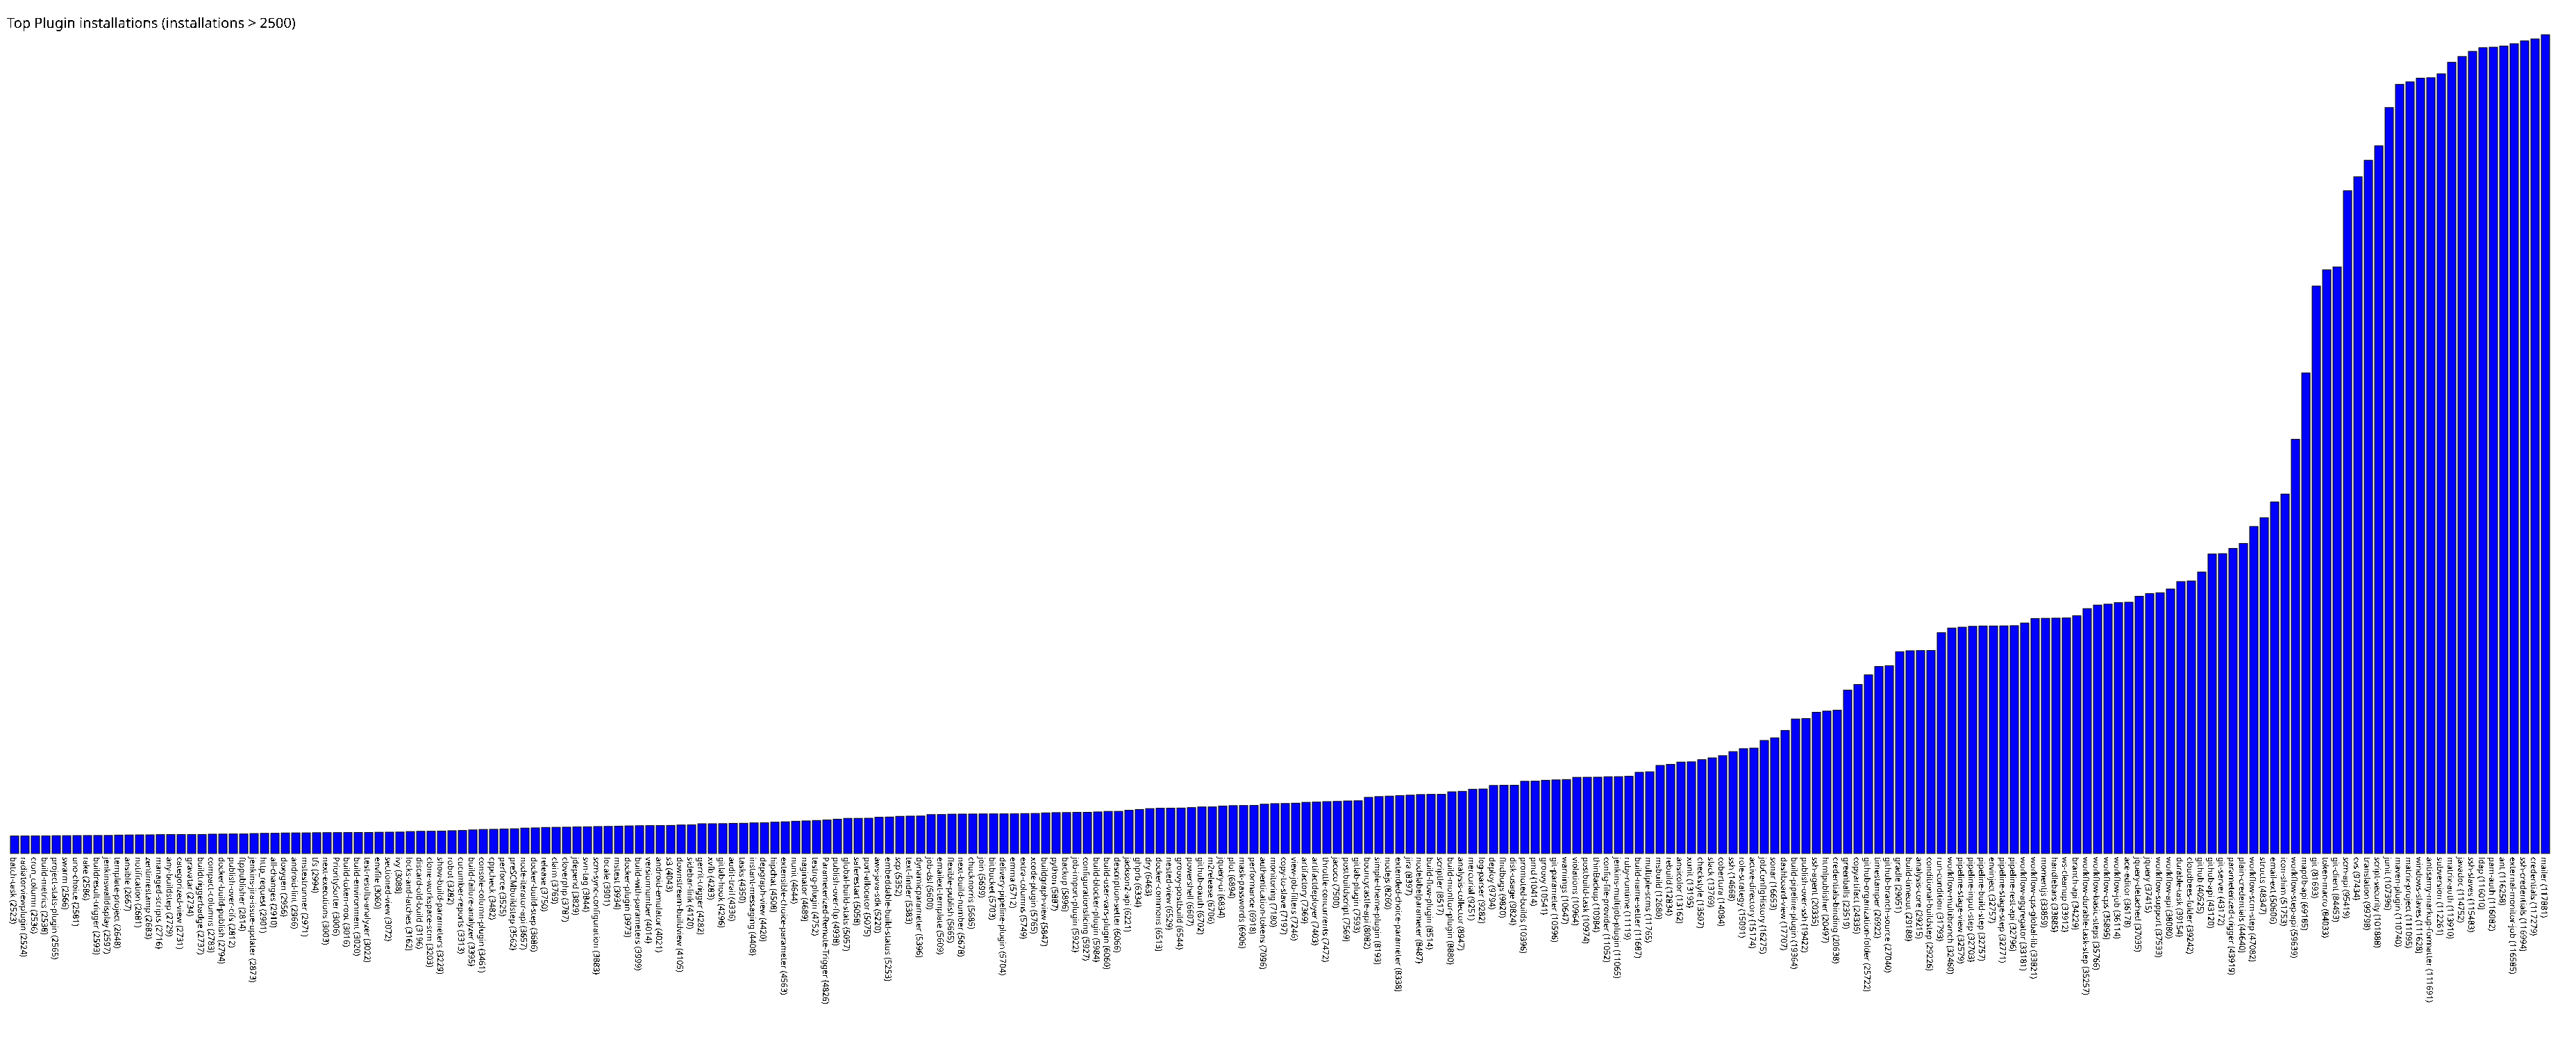

The file beside this chart, header and first rows:
batch-task, 2523
radiatorviewplugin, 2524
cron_column, 2536
build-metrics, 2538
project-stats-plugin, 2565
swarm, 2566
uno-choice, 2581
rake, 2586
buildresult-trigger, 2593
jenkinswalldisplay, 2597
template-project, 2648
ansible, 2667
notification, 2681
zentimestamp, 2683
managed-scripts, 2716
any-buildstep, 2729
categorized-view, 2731
gravatar, 2734
buildtriggerbadge, 2737
compact-columns, 2783
docker-build-publish, 2794
publish-over-cifs, 2812
ftppublisher, 2814
jenkins-jira-issue-updater, 2873
http_request, 2901
all-changes, 2910
doxygen, 2956
android-lint, 2966
mstestrunner, 2971
tfs, 2994
next-executions, 3003
PrioritySorter, 3006
build-token-root, 3016
build-environment, 3020
test-results-analyzer, 3022
envfile, 3060
sectioned-view, 3072
ivy, 3088
locks-and-latches, 3162
discard-old-build, 3196
clone-workspace-scm, 3203
show-build-parameters, 3229
robot, 3282
cucumber-reports, 3313
build-failure-analyzer, 3395
console-column-plugin, 3461
cppcheck, 3482
perforce, 3525
preSCMbuildstep, 3562
node-iterator-api, 3657
docker-build-step, 3686
release, 3750
claim, 3769
cloverphp, 3787
jdepend, 3829
svn-tag, 3844
scm-sync-configuration, 3883
locale, 3901
mstest, 3934
docker-plugin, 3973
build-with-parameters, 3999
... 183 more rows
